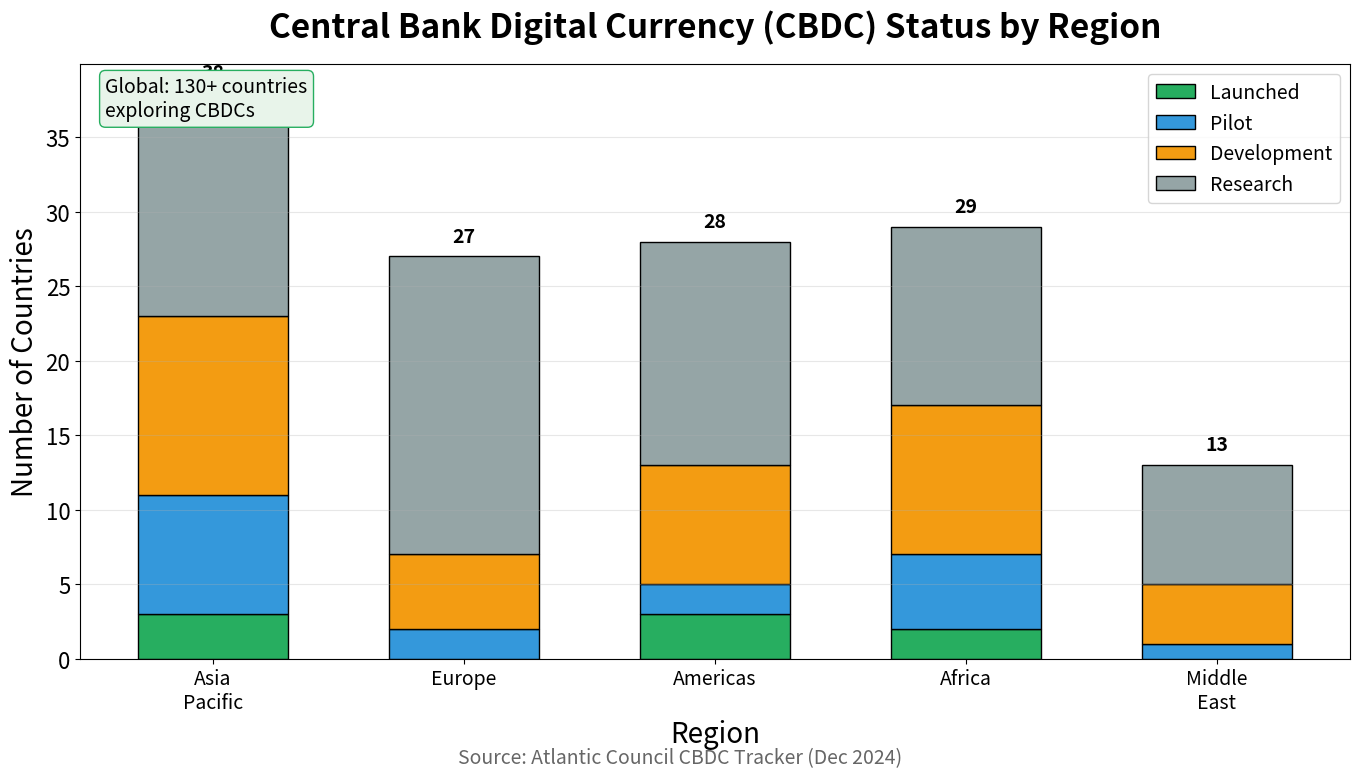

Source code (Python): (Note: this script raises an exception after producing the figure.)
"""
CBDC Development Status
Stacked bar chart showing CBDC progress by region

Output: cbdc_development_status.pdf
Module: module_02_blockchain
Lesson: 24 - Regulation & Future
"""

from pathlib import Path
import matplotlib.pyplot as plt
import numpy as np

CHART_METADATA = {
    'title': 'CBDC Development Status',
    'module': 'module_02_blockchain',
    'lesson': 24,
    'url': 'https://github.com/Digital-AI-Finance/digital-finance/tree/main/module_02_blockchain/figures/cbdc_development_status'
}

plt.rcParams.update({
    'font.size': 20,
    'axes.labelsize': 20,
    'axes.titlesize': 28,
    'xtick.labelsize': 14,
    'ytick.labelsize': 16,
    'legend.fontsize': 14,
})

def create_chart():
    """Create CBDC development status chart"""
    fig, ax = plt.subplots(figsize=(14, 8))

    regions = ['Asia\nPacific', 'Europe', 'Americas', 'Africa', 'Middle\nEast']

    # Number of countries in each stage
    launched = [3, 0, 3, 2, 0]
    pilot = [8, 2, 2, 5, 1]
    development = [12, 5, 8, 10, 4]
    research = [15, 20, 15, 12, 8]

    x = np.arange(len(regions))
    width = 0.6

    ax.bar(x, launched, width, label='Launched', color='#27AE60', edgecolor='black', linewidth=1)
    ax.bar(x, pilot, width, bottom=launched, label='Pilot', color='#3498DB', edgecolor='black', linewidth=1)
    ax.bar(x, development, width, bottom=np.array(launched)+np.array(pilot), label='Development', color='#F39C12', edgecolor='black', linewidth=1)
    ax.bar(x, research, width, bottom=np.array(launched)+np.array(pilot)+np.array(development), label='Research', color='#95A5A6', edgecolor='black', linewidth=1)

    ax.set_xlabel('Region', fontsize=20)
    ax.set_ylabel('Number of Countries', fontsize=20)
    ax.set_title('Central Bank Digital Currency (CBDC) Status by Region', fontsize=24, fontweight='bold', pad=20)
    ax.set_xticks(x)
    ax.set_xticklabels(regions)
    ax.legend(loc='upper right', fontsize=14)
    ax.grid(axis='y', alpha=0.3)

    # Add totals
    totals = [sum(t) for t in zip(launched, pilot, development, research)]
    for i, total in enumerate(totals):
        ax.text(i, total + 1, str(total), ha='center', fontsize=14, fontweight='bold')

    # Global stat
    ax.text(0.02, 0.98, f'Global: 130+ countries\nexploring CBDCs',
           transform=ax.transAxes, fontsize=14, va='top',
           bbox=dict(boxstyle='round', facecolor='#E8F4EA', edgecolor='#27AE60'))

    fig.text(0.5, 0.02, 'Source: Atlantic Council CBDC Tracker (Dec 2024)',
            fontsize=14, ha='center', style='italic', color='#666666')

    plt.tight_layout()

    output_path = Path(__file__).parent / 'cbdc_development_status.pdf'
    plt.savefig(output_path, format='pdf', dpi=300, bbox_inches='tight')
    plt.close()
    print(f"Chart saved to: {output_path}")
    return output_path

if __name__ == '__main__':
    create_chart()
